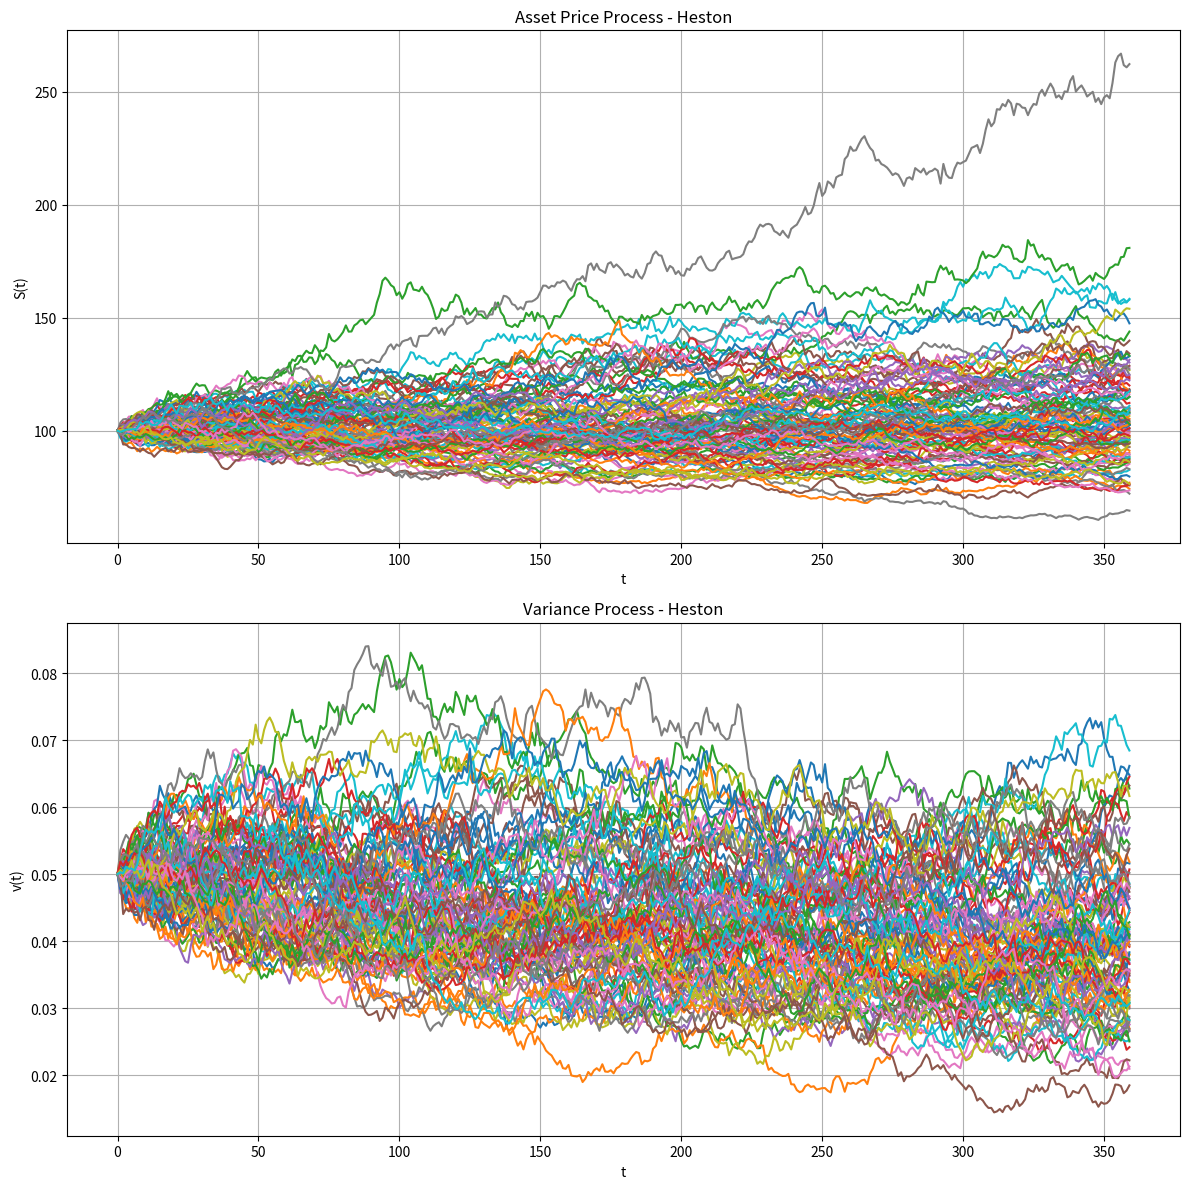

Python code for this plot:
import numpy as np
import pandas as pd
import matplotlib.pyplot as plt
import math
from scipy.stats import norm

S0 = 100
v0 = 0.05

T = 1
N =360
dt = T/N

r = 0.03
mu = 0.10 #to mu=r if risk neutral
kappa = 2
theta = 0.04
sigma_v = 0.1 #volatility of volatility
rho = 0.7 #corr of BMs

n_simulations = 100


data_S = np.zeros((n_simulations, N))
data_v = np.zeros((n_simulations, N))
t = np.linspace(0, T, N)

W_mean = np.array([0,0])
W_covariance = np.array([[1, rho],
                       [rho,1]])


for i in range(n_simulations):
    np.random.seed(42+i)
    
    S = np.zeros(N)
    v = np.zeros(N)
    S[0] = S0
    v[0] = v0

    W = np.random.multivariate_normal(W_mean, W_covariance, (1,N))
    W_s = W[:, :, 0].flatten()
    W_v = W[:, :, 1].flatten()

    for j in range(1,N):
        #Euler-Maruyama Discretization
        v[j] = v[j-1] + kappa * (theta - v[j-1]) * dt + sigma_v * np.sqrt(max(v[j-1], 0)) * np.sqrt(dt) * W_v[j-1]
        S[j] = S[j-1] * np.exp((mu - 1/2 * v[j-1]) * dt + np.sqrt(v[j-1]) * np.sqrt(dt) * W_s[j-1])

    data_S[i,:] = S
    data_v[i,:] = v

data_S = pd.DataFrame(data_S).T
data_v = pd.DataFrame(data_v).T


plt.figure(figsize=(12, 12))

plt.subplot(2, 1, 1)
plt.plot(data_S)
plt.title('Asset Price Process - Heston')
plt.xlabel('t')
plt.ylabel('S(t)')
plt.grid()

plt.subplot(2, 1, 2)
plt.plot(data_v)
plt.title('Variance Process - Heston')
plt.xlabel('t')
plt.ylabel('v(t)')
plt.grid()

plt.tight_layout()
plt.show()



def black_scholes(S, K, r, T, IV, q, option_type='Call'):
    d1 = (np.log(S / K) + (r - q + (IV**2 / 2)) * T) / ( IV* np.sqrt(T))
    d2 = (np.log(S / K) + (r - q - (IV**2 / 2)) * T) / (IV * np.sqrt(T))

    if option_type == 'Call':
        call = (S * np.exp(-q * T) * norm.cdf(d1)) - (K * np.exp(-r * T) * norm.cdf(d2))
        return call
    if option_type == 'Put':        
        put = (K * np.exp(-r * T) * norm.cdf(-d2)) - (S * np.exp(-q * T) * norm.cdf(-d1))
        return put
    else:
        print('Wrong option type: choose between "Call" and "Put"')



